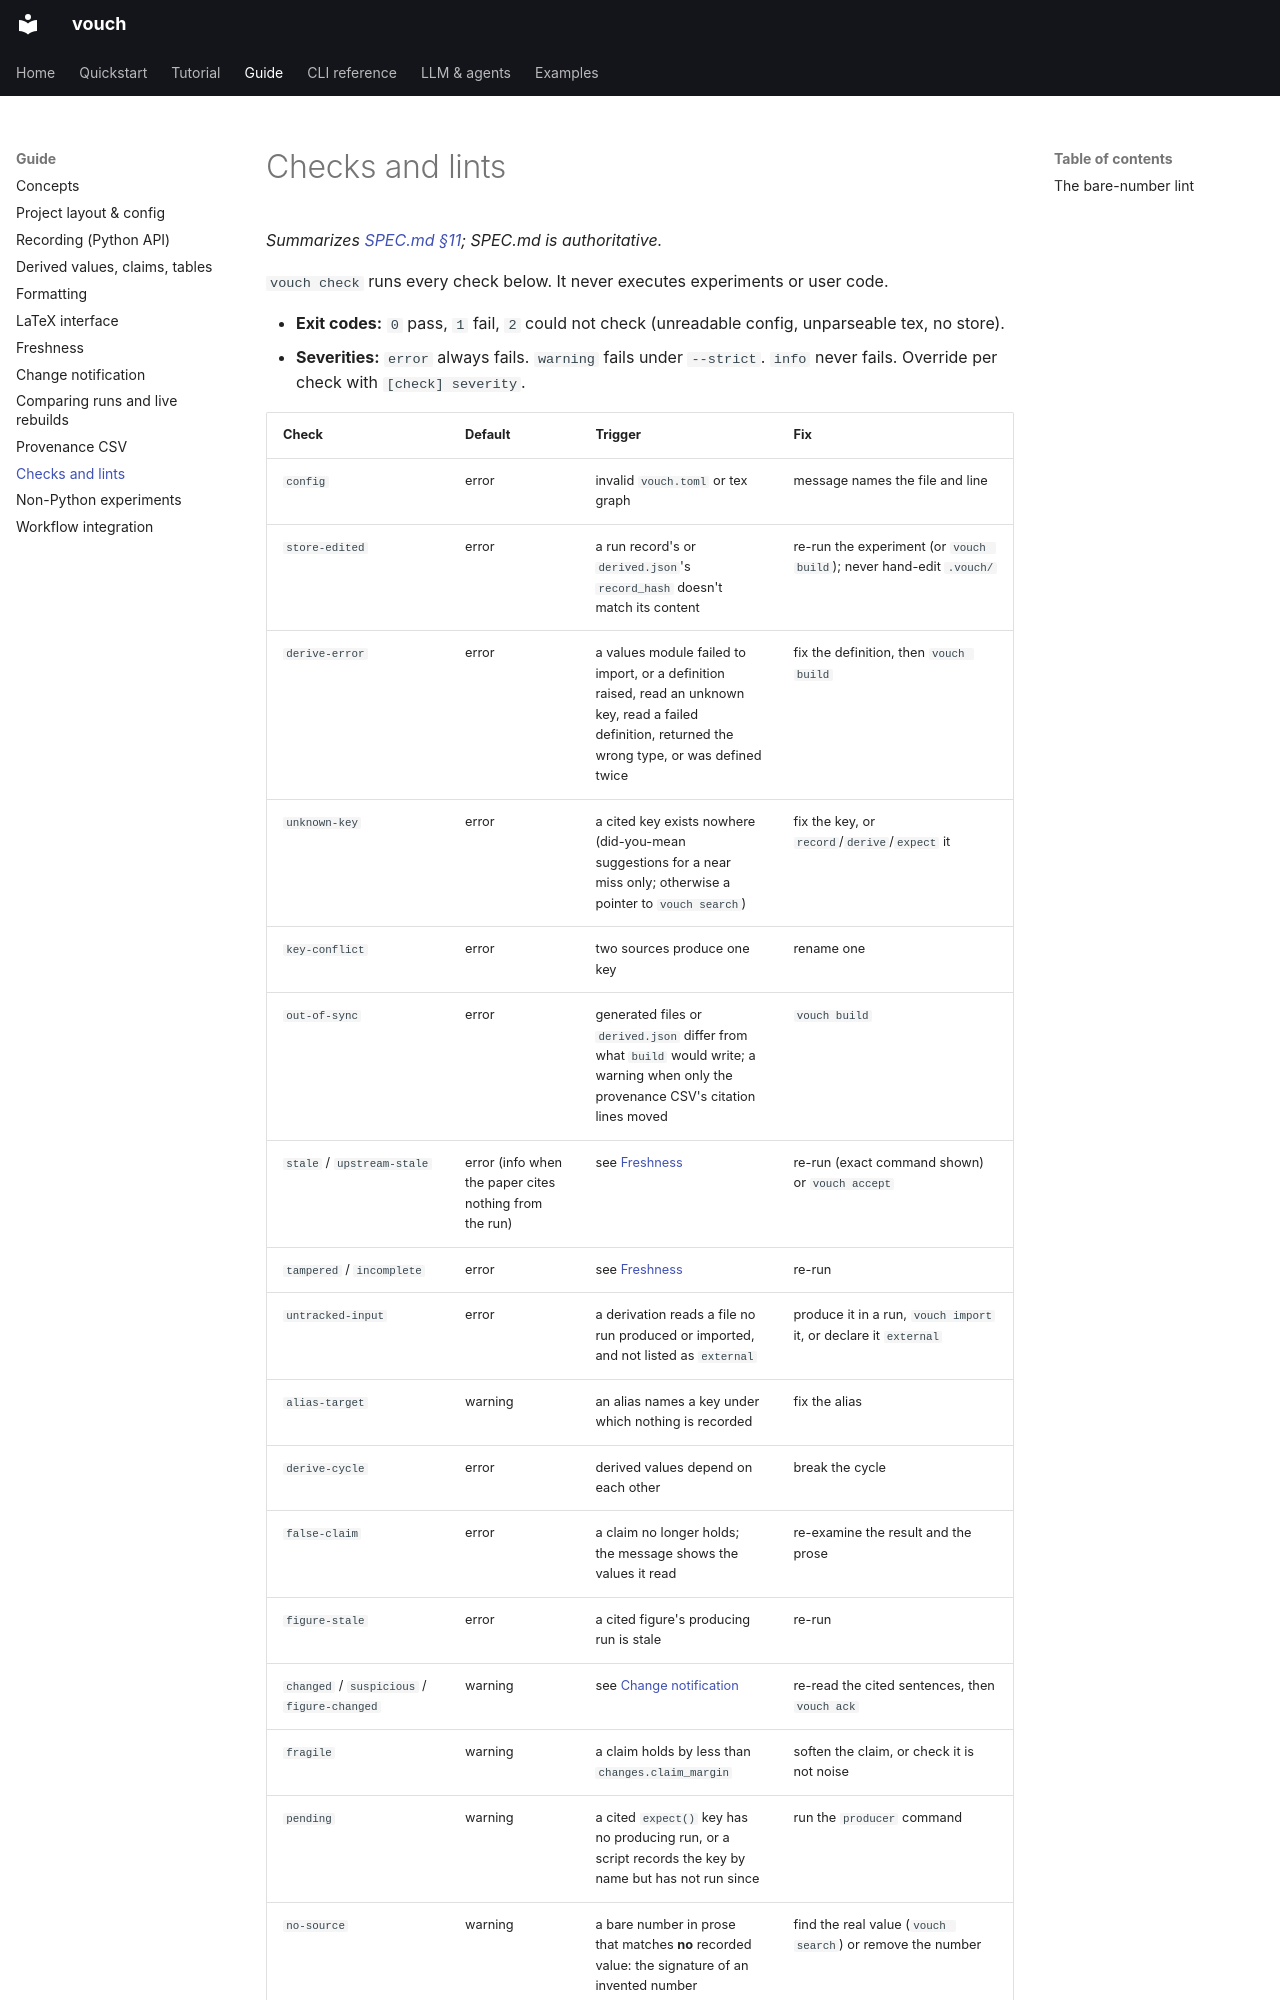

repository: dlfelps/vouch · page: guide/checks-and-lints/index.html · generator: mkdocs

# Checks and lints

*Summarizes [SPEC.md §11](https://github.com/dlfelps/vouch/blob/main/SPEC.md); SPEC.md is authoritative.*

`vouch check` runs every check below. It never executes experiments or user
code.

- **Exit codes:** `0` pass, `1` fail, `2` could not check (unreadable config, unparseable tex, no store).
- **Severities:** `error` always fails. `warning` fails under `--strict`. `info` never fails. Override per check with `[check] severity`.
